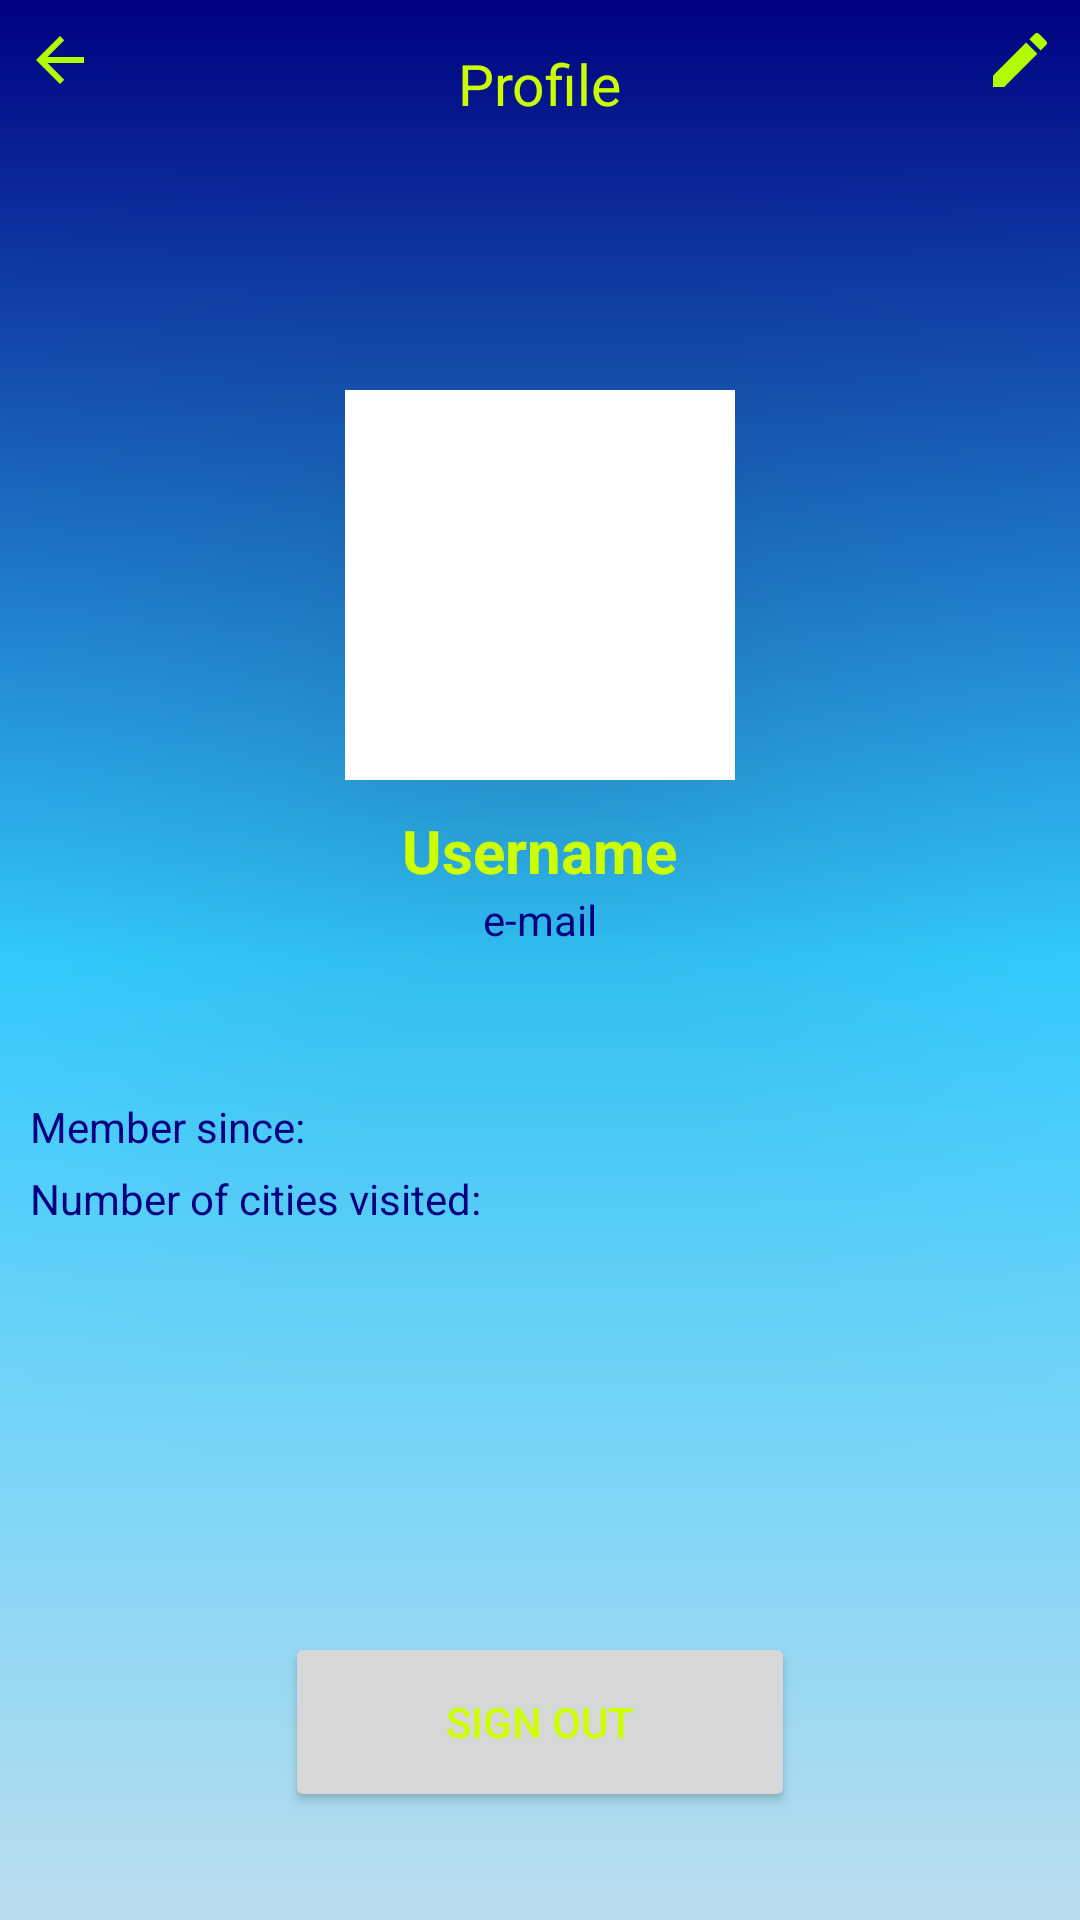

Write the Android layout XML for this screen, with the resource values it uses.
<!-- AndroidManifest.xml: application theme Theme.Traveler -->
<!-- res/layout/activity_my_profile.xml -->
<?xml version="1.0" encoding="utf-8"?>
<RelativeLayout xmlns:android="http://schemas.android.com/apk/res/android"
    xmlns:app="http://schemas.android.com/apk/res-auto"
    xmlns:tools="http://schemas.android.com/tools"
    android:layout_width="match_parent"
    android:layout_height="match_parent"
    android:background="@drawable/gradiant_bg"
    tools:context=".MyProfile">


    <View
        android:layout_width="match_parent"
        android:layout_height="200dp"
        android:layout_marginTop="0dp" />

    <RelativeLayout
        android:id="@+id/toolbar"
        android:layout_width="match_parent"
        android:layout_height="?actionBarSize" >

        <ImageButton
            android:id="@+id/arrow_back"
            android:layout_width="40dp"
            android:layout_height="40dp"
            android:layout_marginRight="18dp"
            android:background="@android:color/transparent"
            android:src="@drawable/ic_baseline_arrow_back_24"
            tools:ignore="SpeakableTextPresentCheck" />

        <TextView
            android:layout_width="wrap_content"
            android:layout_height="wrap_content"
            android:layout_centerInParent="true"
            android:text="Profile"
            android:textColor="@color/buttonColor"
            android:textSize="19sp" />



        <ImageButton
            android:id="@+id/edit_my_profile"
            android:layout_width="40dp"
            android:layout_height="40dp"
            android:layout_alignParentEnd="true"
            android:background="@android:color/transparent"
            android:src="@drawable/ic_baseline_edit_24"
            tools:ignore="SpeakableTextPresentCheck" />
    </RelativeLayout>

    <View
        android:layout_width="match_parent"
        android:layout_height="match_parent"
        android:layout_marginTop="195dp"
        android:background="@drawable/shape"
        android:backgroundTint="@color/centerGColor"
        android:elevation="50dp" />

    <com.google.android.material.imageview.ShapeableImageView
        android:id="@+id/image_person"
        android:layout_width="130dp"
        android:layout_height="130dp"
        android:layout_centerHorizontal="true"
        android:layout_marginTop="130dp"
        android:scaleType="fitXY"
        android:background="@android:color/white"
        android:translationZ="90dp"
        app:shapeAppearanceOverlay="@style/ShapeAppearanceOverlay.App.CornerSize50Percent" />

    <LinearLayout
        android:layout_width="match_parent"
        android:layout_height="wrap_content"
        android:layout_marginTop="270dp"
        android:translationZ="90dp"
        android:orientation="vertical">

        <TextView
            android:id="@+id/username_ep"
            android:layout_width="wrap_content"
            android:layout_height="wrap_content"
            android:layout_gravity="center_horizontal"
            android:text="Username"
            android:textSize="20dp"
            android:textColor="@color/buttonColor"
            android:textStyle="bold"
            android:translationZ="90dp" />
        <TextView
            android:id="@+id/email_ep"
            android:layout_gravity="center_horizontal"
            android:layout_width="wrap_content"
            android:layout_height="wrap_content"
            android:text="e-mail"
            android:textColor="@color/endGColor"
            android:translationZ="90dp" />

        <TextView
            android:id="@+id/membership_date"
            android:layout_width="wrap_content"
            android:layout_marginTop="50dp"
            android:layout_marginLeft="10dp"
            android:layout_height="wrap_content"
            android:text="Member since:"
            android:textColor="@color/endGColor"
            android:translationZ="90dp" />

        <TextView
            android:id="@+id/number_of_posts"
            android:layout_width="wrap_content"
            android:layout_height="wrap_content"
            android:layout_marginTop="5dp"
            android:layout_marginLeft="10dp"
            android:textColor="@color/endGColor"
            android:text="Number of cities visited: "
            android:translationZ="90dp" />
        <TextView
            android:id="@+id/numberOfPosts"
            android:layout_width="30dp"
            android:layout_height="30dp"
            android:layout_marginTop="5dp"
            android:layout_marginLeft="10dp"
            android:layout_marginStart="60dp"
            android:textColor="@color/buttonColor"
            android:translationZ="90dp"
            />

        <Button
            android:id="@+id/actionSignout"
            android:layout_width="170dp"
            android:layout_height="60dp"
            android:textColor="@color/buttonColor"
            android:text="@string/menuSignout"
            android:layout_marginTop="100dp"
            android:layout_gravity="center"/>

    </LinearLayout>




</RelativeLayout>
<!-- resources referenced by this layout -->
<resources>
  <color name="buttonColor">#ccff00</color>
  <color name="centerGColor">#33ccff</color>
  <color name="endGColor">#000080</color>
  <!-- drawable gradiant_bg (drawable) -->
  <?xml version="1.0" encoding="utf-8"?>
  <shape xmlns:android="http://schemas.android.com/apk/res/android"
      android:shape="rectangle">
  
      <gradient
          android:startColor="@color/startColor"
          android:centerColor="@color/centerGColor"
          android:endColor="@color/endGColor"
          android:angle="90"
          />
  
  </shape>
  <!-- drawable ic_baseline_arrow_back_24 (drawable) -->
  <vector android:autoMirrored="true" android:height="24dp"
      android:tint="#B1FD01" android:viewportHeight="24"
      android:viewportWidth="24" android:width="24dp" xmlns:android="http://schemas.android.com/apk/res/android">
      <path android:fillColor="@android:color/white" android:pathData="M20,11H7.83l5.59,-5.59L12,4l-8,8 8,8 1.41,-1.41L7.83,13H20v-2z"/>
  </vector>
  <!-- drawable ic_baseline_edit_24 (drawable) -->
  <vector android:height="24dp" android:tint="#B1FD01"
      android:viewportHeight="24" android:viewportWidth="24"
      android:width="24dp" xmlns:android="http://schemas.android.com/apk/res/android">
      <path android:fillColor="@android:color/white" android:pathData="M3,17.25V21h3.75L17.81,9.94l-3.75,-3.75L3,17.25zM20.71,7.04c0.39,-0.39 0.39,-1.02 0,-1.41l-2.34,-2.34c-0.39,-0.39 -1.02,-0.39 -1.41,0l-1.83,1.83 3.75,3.75 1.83,-1.83z"/>
  </vector>
  <string name="menuSignout">Sign out</string>
  <style name="Theme.Traveler" parent="Theme.MaterialComponents.DayNight.DarkActionBar">
          
          <item name="colorPrimary">@color/purple_500</item>
          <item name="colorPrimaryVariant">@color/purple_700</item>
          <item name="colorOnPrimary">@color/white</item>
          
          <item name="colorSecondary">@color/teal_200</item>
          <item name="colorSecondaryVariant">@color/teal_700</item>
          <item name="colorOnSecondary">@color/black</item>
          
          <item name="android:statusBarColor" tools:targetApi="l">?attr/colorPrimaryVariant</item>
          
      </style>
  <color name="startColor">#bbddee</color>
  <color name="purple_500">@color/endGColor</color>
  <color name="purple_700">#FF3700B3</color>
  <color name="white">#FFFFFFFF</color>
  <color name="teal_200">#FF03DAC5</color>
  <color name="teal_700">#FF018786</color>
  <color name="black">#FF000000</color>
</resources>
